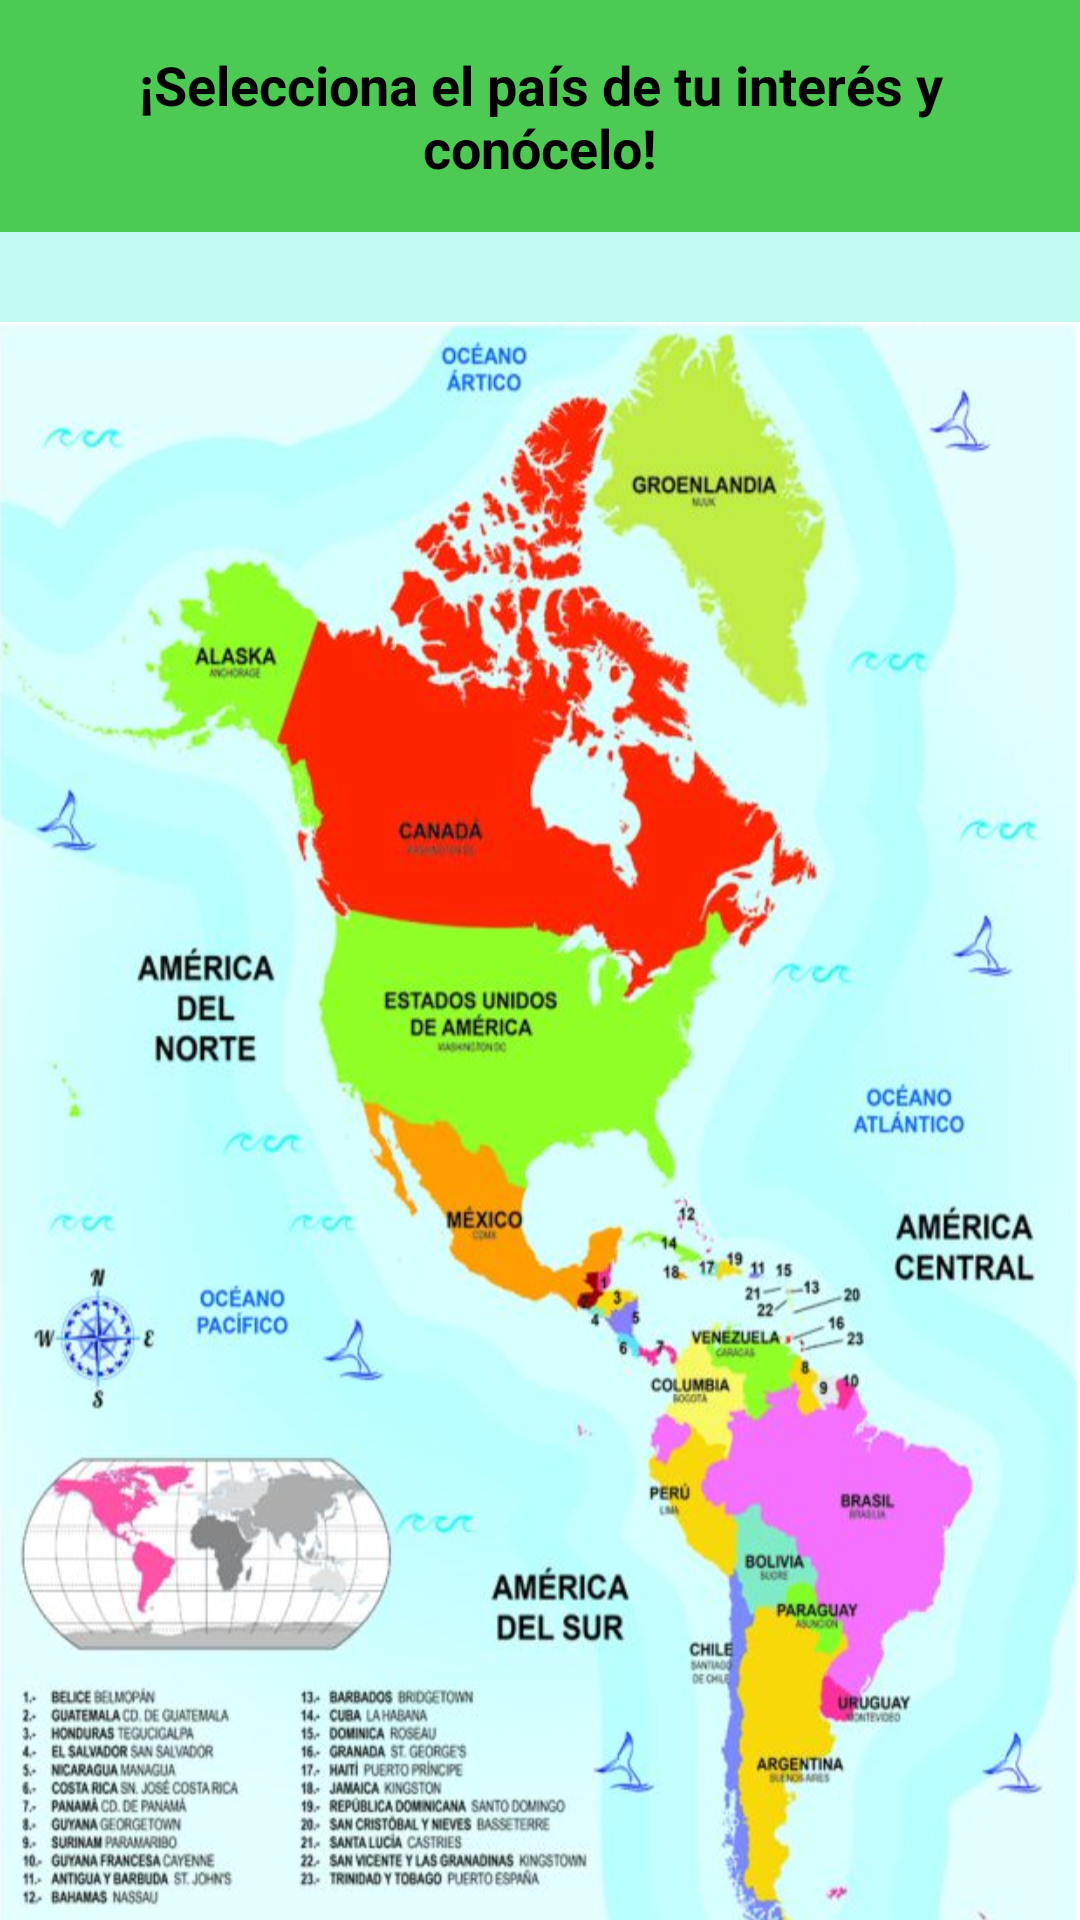

Produce the Android XML layout that renders to this screen, including the resource entries it uses.
<!-- AndroidManifest.xml: activity theme Base.Theme.AventuraInteractiva.MainActivity -->
<!-- res/layout/activity_main.xml -->
<?xml version="1.0" encoding="utf-8"?>
<androidx.constraintlayout.widget.ConstraintLayout
    xmlns:android="http://schemas.android.com/apk/res/android"
    xmlns:app="http://schemas.android.com/apk/res-auto"
    xmlns:tools="http://schemas.android.com/tools"
    android:id="@+id/main"
    android:layout_width="match_parent"
    android:layout_height="match_parent"
    tools:context=".MainActivity">

    <TextView
        android:id="@+id/tituloTarea"
        android:layout_width="0dp"
        android:layout_height="wrap_content"
        android:text="¡Selecciona el país de tu interés y conócelo!"
        android:textSize="18sp"
        android:textStyle="bold"
        android:gravity="center"
        android:background="@color/mainTitulo"
        android:textColor="@color/mainTituloLetras"
        android:padding="16dp"
        app:layout_constraintEnd_toEndOf="parent"
        app:layout_constraintStart_toStartOf="parent"
        app:layout_constraintTop_toTopOf="parent"/>

    
    <androidx.constraintlayout.widget.ConstraintLayout
        android:id="@+id/mapContainer"
        android:layout_width="0dp"
        android:layout_height="wrap_content"
        app:layout_constraintTop_toBottomOf="@id/tituloTarea"
        app:layout_constraintStart_toStartOf="parent"
        app:layout_constraintEnd_toEndOf="parent">

        

        

        <ImageView
            android:id="@+id/America"
            android:layout_width="wrap_content"
            android:layout_height="wrap_content"
            android:layout_marginTop="30dp"
            android:scaleType="fitXY"
            android:src="@mipmap/america"
            app:layout_constraintBottom_toBottomOf="parent"
            app:layout_constraintEnd_toEndOf="parent"
            app:layout_constraintHorizontal_bias="1.0"
            app:layout_constraintStart_toStartOf="parent"
            app:layout_constraintTop_toTopOf="parent" />

        <Button
            android:id="@+id/Mexico"
            android:layout_width="90dp"
            android:layout_height="55dp"
            android:layout_marginStart="130dp"
            android:layout_marginTop="300dp"
            android:backgroundTint="@android:color/transparent"
            android:padding="0dp"
            android:gravity="center"
            android:elevation="0dp"
            android:outlineProvider="none"
            android:foreground="?attr/selectableItemBackgroundBorderless"
            android:text=". "
            android:textSize="0dp"
            android:translationZ="0dp"
            app:layout_constraintStart_toStartOf="parent"
            app:layout_constraintTop_toTopOf="parent" />

        <Button
            android:id="@+id/Alaska"
            android:layout_width="50dp"
            android:layout_height="55dp"
            android:layout_marginStart="60dp"
            android:layout_marginTop="110dp"
            android:backgroundTint="@android:color/transparent"
            android:padding="0dp"
            android:gravity="center"
            android:elevation="0dp"
            android:outlineProvider="none"
            android:foreground="?attr/selectableItemBackgroundBorderless"
            android:text=". "
            android:textSize="0dp"
            android:translationZ="0dp"
            app:layout_constraintStart_toStartOf="parent"
            app:layout_constraintTop_toTopOf="parent" />

        <Button
            android:id="@+id/Groenlandia"
            android:layout_width="80dp"
            android:layout_height="80dp"
            android:layout_marginStart="200dp"
            android:layout_marginTop="50dp"
            android:backgroundTint="@android:color/transparent"
            android:padding="0dp"
            android:gravity="center"
            android:elevation="0dp"
            android:outlineProvider="none"
            android:foreground="?attr/selectableItemBackgroundBorderless"
            android:text=". "
            android:textSize="0dp"
            android:translationZ="0dp"
            app:layout_constraintStart_toStartOf="parent"
            app:layout_constraintTop_toTopOf="parent" />

        <Button
            android:id="@+id/Canada"
            android:layout_width="130dp"
            android:layout_height="100dp"
            android:layout_marginStart="100dp"
            android:layout_marginTop="130dp"
            android:backgroundTint="@android:color/transparent"
            android:padding="0dp"
            android:gravity="center"
            android:elevation="0dp"
            android:outlineProvider="none"
            android:foreground="?attr/selectableItemBackgroundBorderless"
            android:text=". "
            android:textSize="0dp"
            android:translationZ="0dp"
            app:layout_constraintStart_toStartOf="parent"
            app:layout_constraintTop_toTopOf="parent" />

        <Button
            android:id="@+id/EUA"
            android:layout_width="130dp"
            android:layout_height="65dp"
            android:layout_marginStart="100dp"
            android:layout_marginTop="230dp"
            android:backgroundTint="@android:color/transparent"
            android:padding="0dp"
            android:gravity="center"
            android:elevation="0dp"
            android:outlineProvider="none"
            android:foreground="?attr/selectableItemBackgroundBorderless"
            android:text=". "
            android:textSize="0dp"
            android:translationZ="0dp"
            app:layout_constraintStart_toStartOf="parent"
            app:layout_constraintTop_toTopOf="parent" />

        <Button
            android:id="@+id/Brasil"
            android:layout_width="70dp"
            android:layout_height="50dp"
            android:layout_marginStart="250dp"
            android:layout_marginTop="390dp"
            android:backgroundTint="@android:color/transparent"
            android:padding="0dp"
            android:gravity="center"
            android:elevation="0dp"
            android:outlineProvider="none"
            android:foreground="?attr/selectableItemBackgroundBorderless"
            android:text=". "
            android:textSize="0dp"
            android:translationZ="0dp"
            app:layout_constraintStart_toStartOf="parent"
            app:layout_constraintTop_toTopOf="parent" />

        <Button
            android:id="@+id/Argentina"
            android:layout_width="30dp"
            android:layout_height="70dp"
            android:layout_marginStart="250dp"
            android:layout_marginTop="470dp"
            android:backgroundTint="@android:color/transparent"
            android:padding="0dp"
            android:gravity="center"
            android:elevation="0dp"
            android:outlineProvider="none"
            android:foreground="?attr/selectableItemBackgroundBorderless"
            android:text=". "
            android:textSize="0dp"
            android:translationZ="0dp"
            app:layout_constraintStart_toStartOf="parent"
            app:layout_constraintTop_toTopOf="parent" />

        <Button
            android:id="@+id/Venezuela"
            android:layout_width="25dp"
            android:layout_height="15dp"
            android:layout_marginStart="245dp"
            android:layout_marginTop="370dp"
            android:backgroundTint="@android:color/transparent"
            android:padding="0dp"
            android:gravity="center"
            android:elevation="0dp"
            android:outlineProvider="none"
            android:foreground="?attr/selectableItemBackgroundBorderless"
            android:text=". "
            android:textSize="0dp"
            android:translationZ="0dp"
            app:layout_constraintStart_toStartOf="parent"
            app:layout_constraintTop_toTopOf="parent" />

        <Button
            android:id="@+id/Colombia"
            android:layout_width="25dp"
            android:layout_height="20dp"
            android:layout_marginStart="220dp"
            android:layout_marginTop="380dp"
            android:backgroundTint="@android:color/transparent"
            android:padding="0dp"
            android:gravity="center"
            android:elevation="0dp"
            android:outlineProvider="none"
            android:foreground="?attr/selectableItemBackgroundBorderless"
            android:text=". "
            android:textSize="0dp"
            android:translationZ="0dp"
            app:layout_constraintStart_toStartOf="parent"
            app:layout_constraintTop_toTopOf="parent" />

        <Button
            android:id="@+id/Peru"
            android:layout_width="20dp"
            android:layout_height="40dp"
            android:layout_marginStart="220dp"
            android:layout_marginTop="400dp"
            android:backgroundTint="@android:color/transparent"
            android:padding="0dp"
            android:gravity="center"
            android:elevation="0dp"
            android:outlineProvider="none"
            android:foreground="?attr/selectableItemBackgroundBorderless"
            android:text=". "
            android:textSize="0dp"
            android:translationZ="0dp"
            app:layout_constraintStart_toStartOf="parent"
            app:layout_constraintTop_toTopOf="parent" />


    </androidx.constraintlayout.widget.ConstraintLayout>

    <ImageButton
        android:id="@+id/buttonThemes"
        android:layout_width="42dp"
        android:layout_height="42dp"
        android:scaleType="fitCenter"
        android:contentDescription="Cambiar Tema"
        android:src="@drawable/wb_sunny_24"
        android:background="?attr/selectableItemBackgroundBorderless"
        app:layout_constraintBottom_toBottomOf="parent"
        app:layout_constraintEnd_toEndOf="parent"
        app:layout_constraintStart_toStartOf="parent"
        app:layout_constraintTop_toTopOf="parent"
        android:layout_marginTop="645dp"
        android:layout_marginLeft="10dp"
         />

</androidx.constraintlayout.widget.ConstraintLayout>
<!-- resources referenced by this layout -->
<resources>
  <color name="mainTitulo">#4CCA54</color>
  <color name="mainTituloLetras">#000000</color>
  <!-- mipmap america: png bitmap (mipmap-hdpi, 578727 bytes) -->
  <style name="Base.Theme.AventuraInteractiva.MainActivity" parent="Theme.Material3.DayNight.NoActionBar">
          
          <item name="android:windowBackground">@color/mainFondo</item>
          <item name="colorPrimary">@color/mainTitulo</item>
          <item name="colorPrimaryVariant">@color/mainTituloLetras</item>
      </style>
  <color name="mainFondo">#C2FAF1</color>
</resources>
